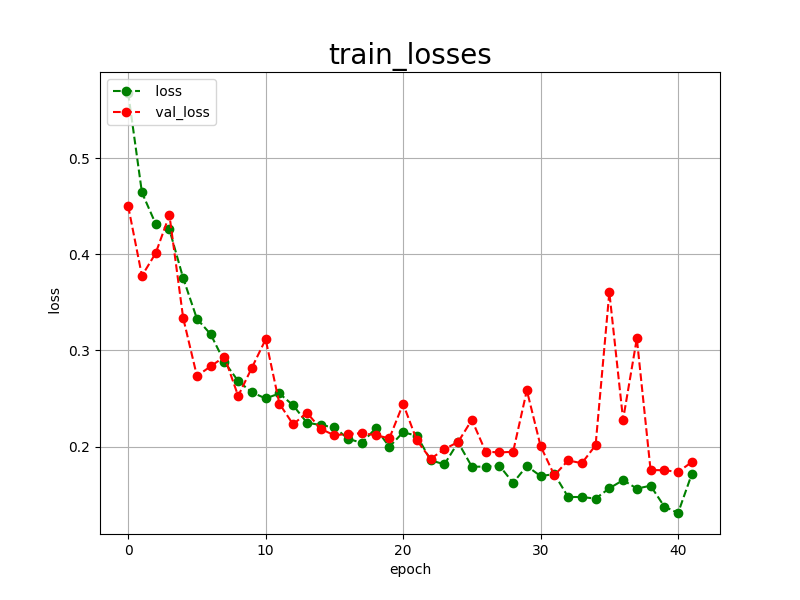

The file beside this chart, header and first rows:
epoch, loss, val_loss
0, 0.5679, 0.4502
1, 0.4644, 0.3777
2, 0.4317, 0.4012
3, 0.4259, 0.4409
4, 0.3753, 0.3338
5, 0.3330, 0.2735
6, 0.3169, 0.2835
7, 0.2881, 0.2935
8, 0.2682, 0.2527
9, 0.2564, 0.2821
10, 0.2501, 0.3116
11, 0.2553, 0.2446
12, 0.2429, 0.2231
13, 0.2249, 0.2353
14, 0.2224, 0.2185
15, 0.2199, 0.2117
16, 0.2081, 0.2133
17, 0.2038, 0.2138
18, 0.2190, 0.2119
19, 0.1998, 0.2086
20, 0.2149, 0.2445
21, 0.2113, 0.2064
22, 0.1858, 0.1872
23, 0.1815, 0.1973
24, 0.2044, 0.2048
25, 0.1791, 0.2278
26, 0.1791, 0.1948
27, 0.1802, 0.1939
28, 0.1623, 0.1946
29, 0.1798, 0.2585
30, 0.1693, 0.2005
31, 0.1714, 0.1701
32, 0.1476, 0.1856
33, 0.1475, 0.1827
34, 0.1459, 0.2014
35, 0.1566, 0.3606
36, 0.1651, 0.2281
37, 0.1563, 0.3125
38, 0.1593, 0.1756
39, 0.1376, 0.1754
40, 0.1309, 0.1736
41, 0.1715, 0.1839
